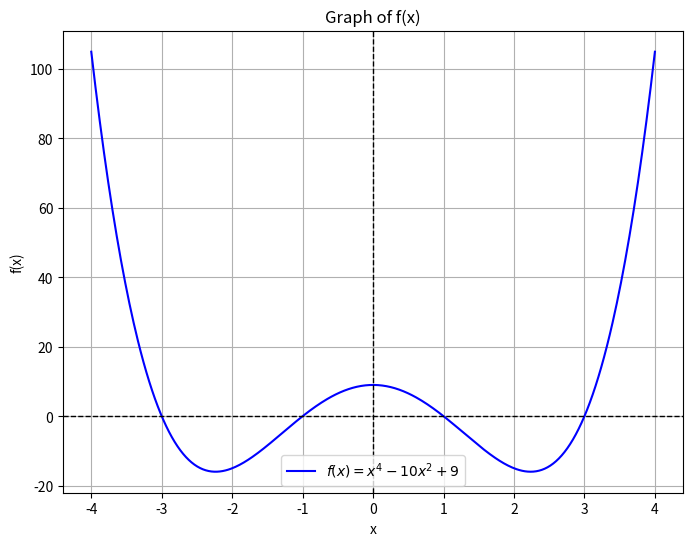

This figure's Python source:
import numpy as np
import matplotlib.pyplot as plt
from scipy.optimize import fsolve

            # we defined the functin here  f(x) = x^4 - 10x^2 + 9
def f(x):
    return x**4 - 10*x**2 + 9  

               # Function for plotting the graph of f(x) within the interval [-4, 40]
def draw_graph():
    x = np.linspace(-4, 4, 400)  # Generate 400 points between -4 and 4
    y = f(x)       
    
    plt.figure(figsize=(8, 6))
    plt.plot(x, y, label=r'$f(x) = x^4 - 10x^2 + 9$', color='blue')
    
    # Add reference lines for better visualization
    plt.axhline(0, color='black', linewidth=1, linestyle='--')      # the x axiz 
    plt.axvline(0, color='black', linewidth=1, linestyle='--')      # the y axiz 
    
    plt.grid()  
    plt.legend()        # Display function label
    plt.title("Graph of f(x)")
    plt.xlabel("x")
    plt.ylabel("f(x)")
    plt.show()          # Showing  the plot

                        # we need to find the  roots using numerical approximation
def numerical_roots():
                # We use multiple initial guesses to find all roots
    initial_guesses = [-3.5, -1.5, 1.5, 3.5] 
    roots = fsolve(f, initial_guesses) 
    return np.round(roots, 5)  

            # counting the absolute error between graphical and numerical root
def compute_absolute_errors(graphical_roots, numerical_roots):
    errors = [abs(n - g) for g, n in zip(graphical_roots, numerical_roots)]
    return np.round(errors, 5)  # Round error values for clarity

if __name__ == "__main__":
    draw_graph()  
    
            # Approximate roots from graph inspection
    graphical_approximate_roots = [-3, -1, 1, 3]
    
                            # Find numerical roots
    num_roots = numerical_roots()
    
                # Computein the errors
    errors = compute_absolute_errors(graphical_approximate_roots, num_roots)
    
    # Display the  results here
    print("=== Root Finding Results here ===")
    print(f"Estimation from our graph: {graphical_approximate_roots}")
    print(f"Roots from calculations (fsolve): {num_roots}")
    print(f"Absolute Error: {errors}")
